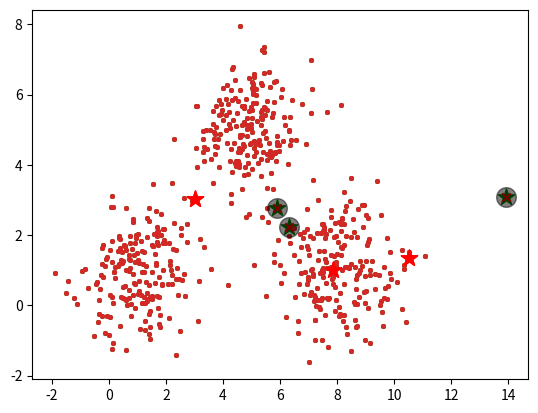

This figure's Python source:
# -*- coding: utf-8 -*-
"""K_Means Clustering Prac.ipynb

Automatically generated by Colaboratory.

Original file is located at
    https://colab.research.google.com/<link-removed>
"""

import numpy as np
from matplotlib import pyplot as plt
import copy

center_1 = np.array([1,1])
center_2 = np.array([5,5])
center_3 = np.array([8,1])

# Generate random data and center it to the three centers
data_1 = np.random.randn(200, 2) + center_1
data_2 = np.random.randn(200,2) + center_2
data_3 = np.random.randn(200,2) + center_3

data = np.concatenate((data_1, data_2, data_3), axis = 0)

plt.scatter(data[:,0], data[:,1], s=7)

# Number of clusters
k = 3
# Number of training data
n = data.shape[0]
# Number of features in the data
c = data.shape[1]

# Generate random centers, here we use sigma and mean to ensure it represent the whole data
mean = np.mean(data, axis = 0)
std = np.std(data, axis = 0)
centers = np.random.randn(k,c)*std + mean

# Plot the data and the centers generated as random
plt.scatter(data[:,0], data[:,1], s=7)
plt.scatter(centers[:,0], centers[:,1], marker='*', c='g', s=150)

print(data.shape)
print(centers.shape)

# Write K-means clustering code here
# Plot center1_list, center2_list and center3_list with green, red and blue color respectively. -> bonus 7.5
# Plot the centers with green, red, blue stars along with them. -> bonus 7.5 

centers_pre = np.zeros(centers.shape)
print(centers_pre)
centers_new = copy.deepcopy(centers)



data.shape
clusters = np.zeros(n)
distances = np.zeros((n,k))

error = np.linalg.norm(centers_new - centers_pre)
print(error)

while error != 0:
   
    for i in range(k):
        distances[:,i] = np.linalg.norm(data - centers[i], axis=1)
   
    clusters = np.argmin(distances, axis = 1)
    
    centers_old = copy.deepcopy(centers_new)
   
    for i in range(k):
        centers_new[i] = np.mean(data[clusters == i], axis=0)
    error = np.linalg.norm(centers_new - centers_old)
centers_new



plt.scatter(data[:,0], data[:,1], s=7)
plt.scatter(centers_new[:,0], centers_new[:,1], marker='*', c='r', s=150)

plt.scatter(data[:,0], data[:,1], s=7)
plt.scatter(centers_new[:,0], centers_new[:,1], marker='*', c='r', s=150)
plt.scatter(centers[:,0], centers[:,1], marker="x", color='r')

plt.scatter(centers[:, 0], centers[:, 1], c='black', s=200, alpha=0.5);